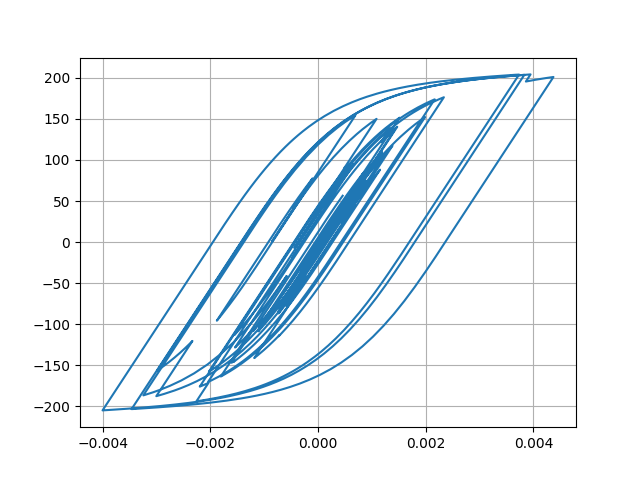

Values plotted in this chart, from the file beside it:
Desplacment, Force
0.0, 0.0
1.5800816260816522e-06, 0.158
5.784427071512408e-06, 0.5784
1.172971271610161e-05, 1.173
1.877163582336303e-05, 1.877
2.634052507735202e-05, 2.634
3.3893845190944496e-05, 3.389
4.100113938162547e-05, 4.1
4.7254737321613966e-05, 4.725
5.244263374037111e-05, 5.243
5.661982775723627e-05, 5.661
5.995486128959167e-05, 5.994
6.25831092493399e-05, 6.256
6.466916669079343e-05, 6.465
6.660375521791961e-05, 6.658
6.871466836082395e-05, 6.869
7.114681664016418e-05, 7.112
7.392626417778475e-05, 7.389
7.704244912913416e-05, 7.701
8.034274477273717e-05, 8.03
8.322403061368372e-05, 8.318
8.506156001844499e-05, 8.501
8.533151825176377e-05, 8.528
8.364857481257191e-05, 8.36
7.96319444901953e-05, 7.958
7.318941528835375e-05, 7.314
6.495591595421408e-05, 6.491
5.57745471161602e-05, 5.572
4.6645592133403695e-05, 4.66
3.8307528070019317e-05, 3.826
3.092417672202243e-05, 3.087
2.4399807982587982e-05, 2.435
1.871877263664106e-05, 1.867
1.3760021494070304e-05, 1.371
9.076860893858777e-06, 0.9027
4.1027682377502414e-06, 0.4053
-2.090924504187138e-06, -0.2141
-1.026552955297832e-05, -1.032
-2.0763091494007385e-05, -2.081
-3.353081611574679e-05, -3.358
-4.79333191234328e-05, -4.797
-6.319127047723326e-05, -6.322
-7.85062162977681e-05, -7.852
-9.300959896816827e-05, -9.299
-0.000105, -10.5
-0.0001132, -11.31
-0.0001166, -11.65
-0.0001153, -11.52
-0.0001113, -11.12
-0.0001068, -10.68
-0.0001037, -10.37
-0.0001032, -10.31
-0.0001054, -10.53
-0.0001098, -10.97
-0.0001164, -11.63
-0.0001248, -12.47
-0.0001346, -13.44
-0.0001452, -14.5
-0.0001563, -15.6
-0.0001674, -16.7
... 2,941 more rows
